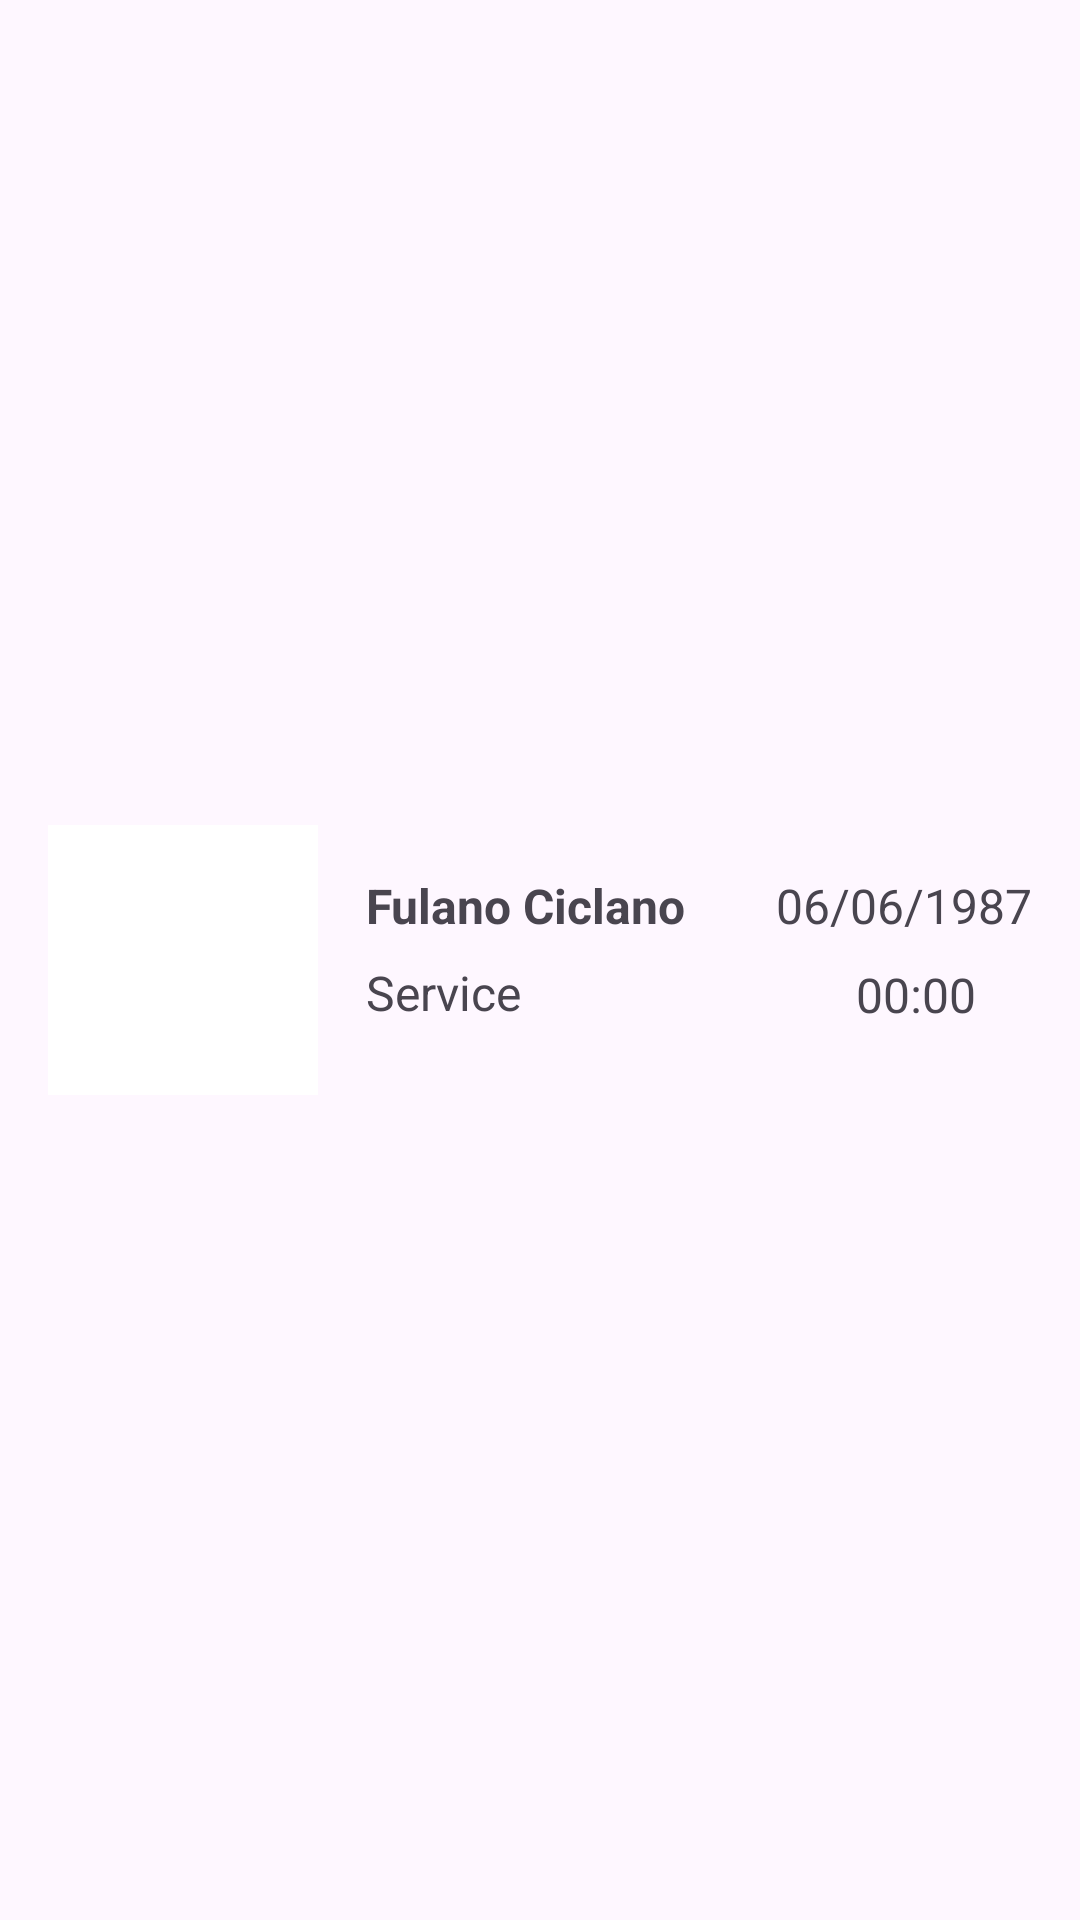

Here is an Android app screen rendered from its layout file. Give the layout XML and the strings, colors and styles it references.
<!-- AndroidManifest.xml: application theme Theme.Mbeauty -->
<!-- res/layout/rv_schedules_item_list.xml -->
<?xml version="1.0" encoding="utf-8"?>
<androidx.constraintlayout.widget.ConstraintLayout xmlns:android="http://schemas.android.com/apk/res/android"
    xmlns:app="http://schemas.android.com/apk/res-auto"
    xmlns:tools="http://schemas.android.com/tools"
    android:layout_width="match_parent"
    android:layout_height="wrap_content">

    <TextView
        android:id="@+id/txt_name"
        android:layout_width="wrap_content"
        android:layout_height="wrap_content"
        android:layout_marginStart="16dp"
        android:layout_marginTop="16dp"
        android:text="Fulano Ciclano"
        android:textSize="16sp"
        android:textStyle="bold"
        app:layout_constraintStart_toEndOf="@+id/imageView3"
        app:layout_constraintTop_toTopOf="@+id/imageView3" />

    <TextView
        android:id="@+id/txt_service"
        android:layout_width="wrap_content"
        android:layout_height="wrap_content"
        android:layout_marginStart="16dp"
        android:layout_marginBottom="16dp"
        android:text="Service"
        android:textSize="16sp"
        app:layout_constraintBottom_toBottomOf="@+id/imageView3"
        app:layout_constraintStart_toEndOf="@+id/imageView3"
        app:layout_constraintTop_toBottomOf="@+id/txt_name" />

    <TextView
        android:id="@+id/txt_hour"
        android:layout_width="wrap_content"
        android:layout_height="wrap_content"
        android:layout_marginTop="8dp"
        android:text="00:00"
        android:textSize="16sp"
        app:layout_constraintEnd_toEndOf="@+id/txt_date"
        app:layout_constraintHorizontal_bias="0.586"
        app:layout_constraintStart_toStartOf="@+id/txt_date"
        app:layout_constraintTop_toBottomOf="@+id/txt_date" />

    <TextView
        android:id="@+id/txt_date"
        android:layout_width="wrap_content"
        android:layout_height="wrap_content"
        android:layout_marginEnd="16dp"
        android:text="06/06/1987"
        android:textSize="16sp"
        app:layout_constraintEnd_toEndOf="parent"
        app:layout_constraintTop_toTopOf="@+id/txt_name" />

    <ImageView
        android:id="@+id/imageView3"
        android:layout_width="90dp"
        android:layout_height="90dp"
        android:layout_marginStart="16dp"
        android:layout_marginTop="8dp"
        android:layout_marginBottom="8dp"
        android:background="#FFFFFF"
        app:layout_constraintBottom_toBottomOf="parent"
        app:layout_constraintStart_toStartOf="parent"
        app:layout_constraintTop_toTopOf="parent"
        app:srcCompat="@drawable/hair" />

</androidx.constraintlayout.widget.ConstraintLayout>
<!-- resources referenced by this layout -->
<resources>
  <style name="Theme.Mbeauty" parent="Base.Theme.Mbeauty" />
  <style name="Base.Theme.Mbeauty" parent="Theme.Material3.DayNight.NoActionBar">
          
          
      </style>
</resources>
